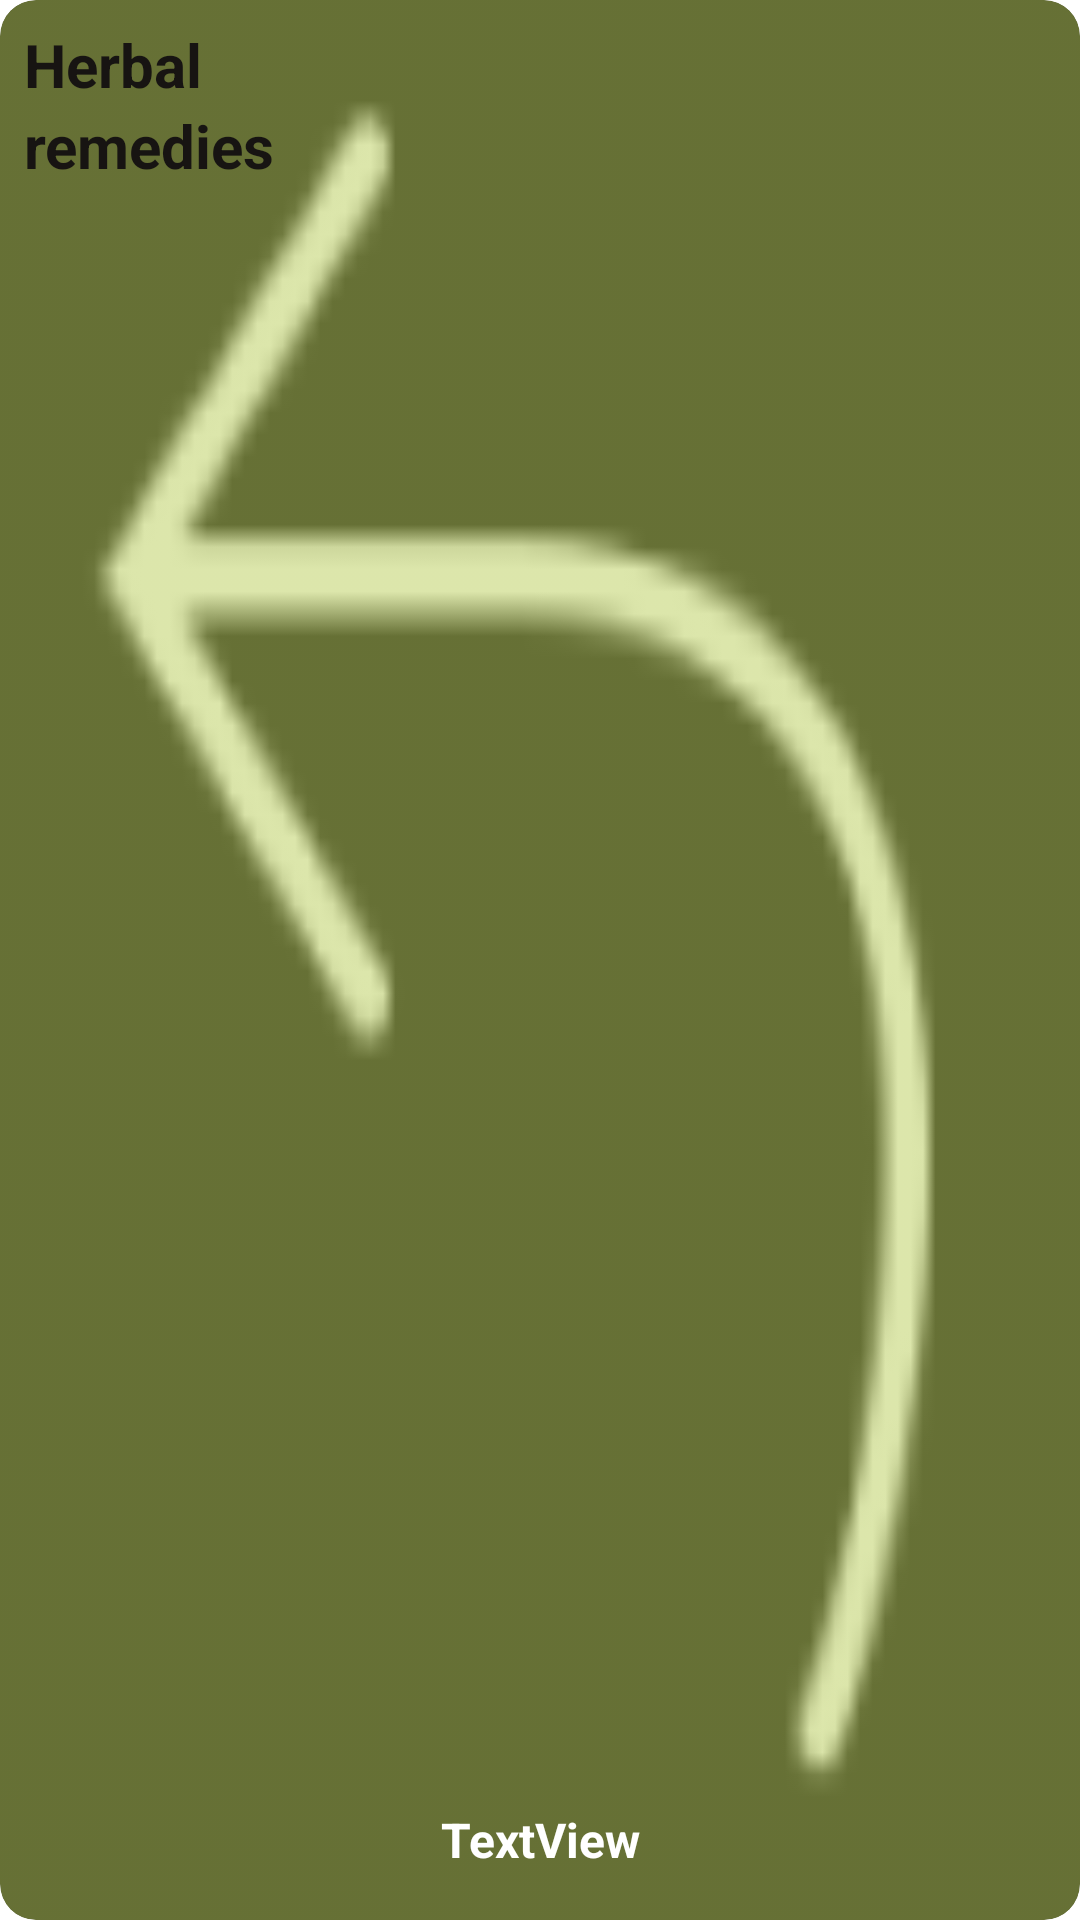

Android layout source for this screen:
<!-- AndroidManifest.xml: application theme Theme.Herbal -->
<!-- res/layout/viewholder_herbs.xml -->
<?xml version="1.0" encoding="utf-8"?>
<androidx.constraintlayout.widget.ConstraintLayout xmlns:android="http://schemas.android.com/apk/res/android"
    xmlns:app="http://schemas.android.com/apk/res-auto"
    xmlns:tools="http://schemas.android.com/tools"
    android:layout_width="171dp"
    android:layout_height="114dp"
    android:layout_marginEnd="16dp">

    <androidx.cardview.widget.CardView
        android:layout_width="match_parent"
        android:layout_height="match_parent"
        app:cardCornerRadius="12dp"
        app:layout_constraintBottom_toBottomOf="parent"
        app:layout_constraintEnd_toEndOf="parent"
        app:layout_constraintStart_toStartOf="parent"
        app:layout_constraintTop_toTopOf="parent">


        <FrameLayout
            android:layout_width="wrap_content"
            android:layout_height="wrap_content">

            <ImageView
                android:id="@+id/herbalImage"
                android:layout_width="match_parent"
                android:layout_height="match_parent"
                android:scaleType="fitXY"
                android:src="@drawable/img_7" />

            <View
                android:layout_width="match_parent"
                android:layout_height="match_parent"
                android:background="@drawable/gradient" />
        </FrameLayout>
    </androidx.cardview.widget.CardView>

    <TextView
        android:id="@+id/textView5"
        android:layout_width="wrap_content"
        android:layout_height="wrap_content"
        android:layout_marginStart="8dp"
        android:layout_marginTop="8dp"
        android:elevation="2dp"
        android:text="Herbal"
        android:textColor="@color/black"
        android:textSize="20sp"
        android:textStyle="bold"
        app:layout_constraintStart_toStartOf="parent"
        app:layout_constraintTop_toTopOf="parent" />

    <TextView
        android:id="@+id/herbalType2"
        android:layout_width="wrap_content"
        android:layout_height="wrap_content"
        android:elevation="2dp"
        android:text="remedies"
        android:textColor="@color/black"
        android:textSize="20sp"
        android:textStyle="bold"
        app:layout_constraintStart_toStartOf="@+id/textView5"
        app:layout_constraintTop_toBottomOf="@+id/textView5" />

    <TextView
        android:id="@+id/herbalNameAndHealer"
        android:layout_width="wrap_content"
        android:layout_height="wrap_content"
        android:layout_marginBottom="16dp"
        android:elevation="2dp"
        android:text="TextView"
        android:textColor="@color/white"
        android:textSize="16sp"
        android:textStyle="bold"
        app:layout_constraintBottom_toBottomOf="parent"
        app:layout_constraintEnd_toEndOf="parent"
        app:layout_constraintStart_toStartOf="parent" />

    <ImageView
        android:id="@+id/approvedTick"
        android:layout_width="wrap_content"
        android:layout_height="wrap_content"
        android:layout_marginStart="6dp"
        android:elevation="2dp"
        android:visibility="gone"
        app:layout_constraintStart_toEndOf="@+id/herbalNameAndHealer"
        app:layout_constraintTop_toTopOf="@+id/herbalNameAndHealer"
        app:srcCompat="@drawable/ic_baseline_check_circle_24" />
</androidx.constraintlayout.widget.ConstraintLayout>
<!-- resources referenced by this layout -->
<resources>
  <color name="black">#FF171412</color>
  <color name="white">#FFFFFFFF</color>
  <!-- drawable gradient (drawable) -->
  <?xml version="1.0" encoding="utf-8"?>
  <selector xmlns:android="http://schemas.android.com/apk/res/android">
  <item>
      <shape android:shape="rectangle">
          <gradient
              android:startColor="#60A2BD20"
              android:endColor="#60A2BD20" />
          <corners android:radius="12dp" />
      </shape>
  </item>
  </selector>
  <!-- drawable ic_baseline_check_circle_24 (drawable) -->
  <vector android:height="24dp" android:tint="#12D087"
      android:viewportHeight="24" android:viewportWidth="24"
      android:width="24dp" xmlns:android="http://schemas.android.com/apk/res/android">
      <path android:fillColor="@android:color/white" android:pathData="M12,2C6.48,2 2,6.48 2,12s4.48,10 10,10 10,-4.48 10,-10S17.52,2 12,2zM10,17l-5,-5 1.41,-1.41L10,14.17l7.59,-7.59L19,8l-9,9z"/>
  </vector>
  <!-- drawable img_7: png bitmap (drawable-v24, 1519 bytes) -->
  <style name="Theme.Herbal" parent="Theme.MaterialComponents.DayNight.NoActionBar">
          
          <item name="colorPrimary">@color/green</item>
          <item name="colorPrimaryVariant">@color/green</item>
          <item name="colorOnPrimary">@color/white</item>
          
          <item name="colorSecondary">@color/green</item>
          <item name="colorSecondaryVariant">@color/green</item>
          <item name="colorOnSecondary">@color/white</item>
          
          <item name="android:statusBarColor">?attr/colorPrimaryVariant</item>
          
      </style>
  <color name="green">#A2BD20</color>
</resources>
